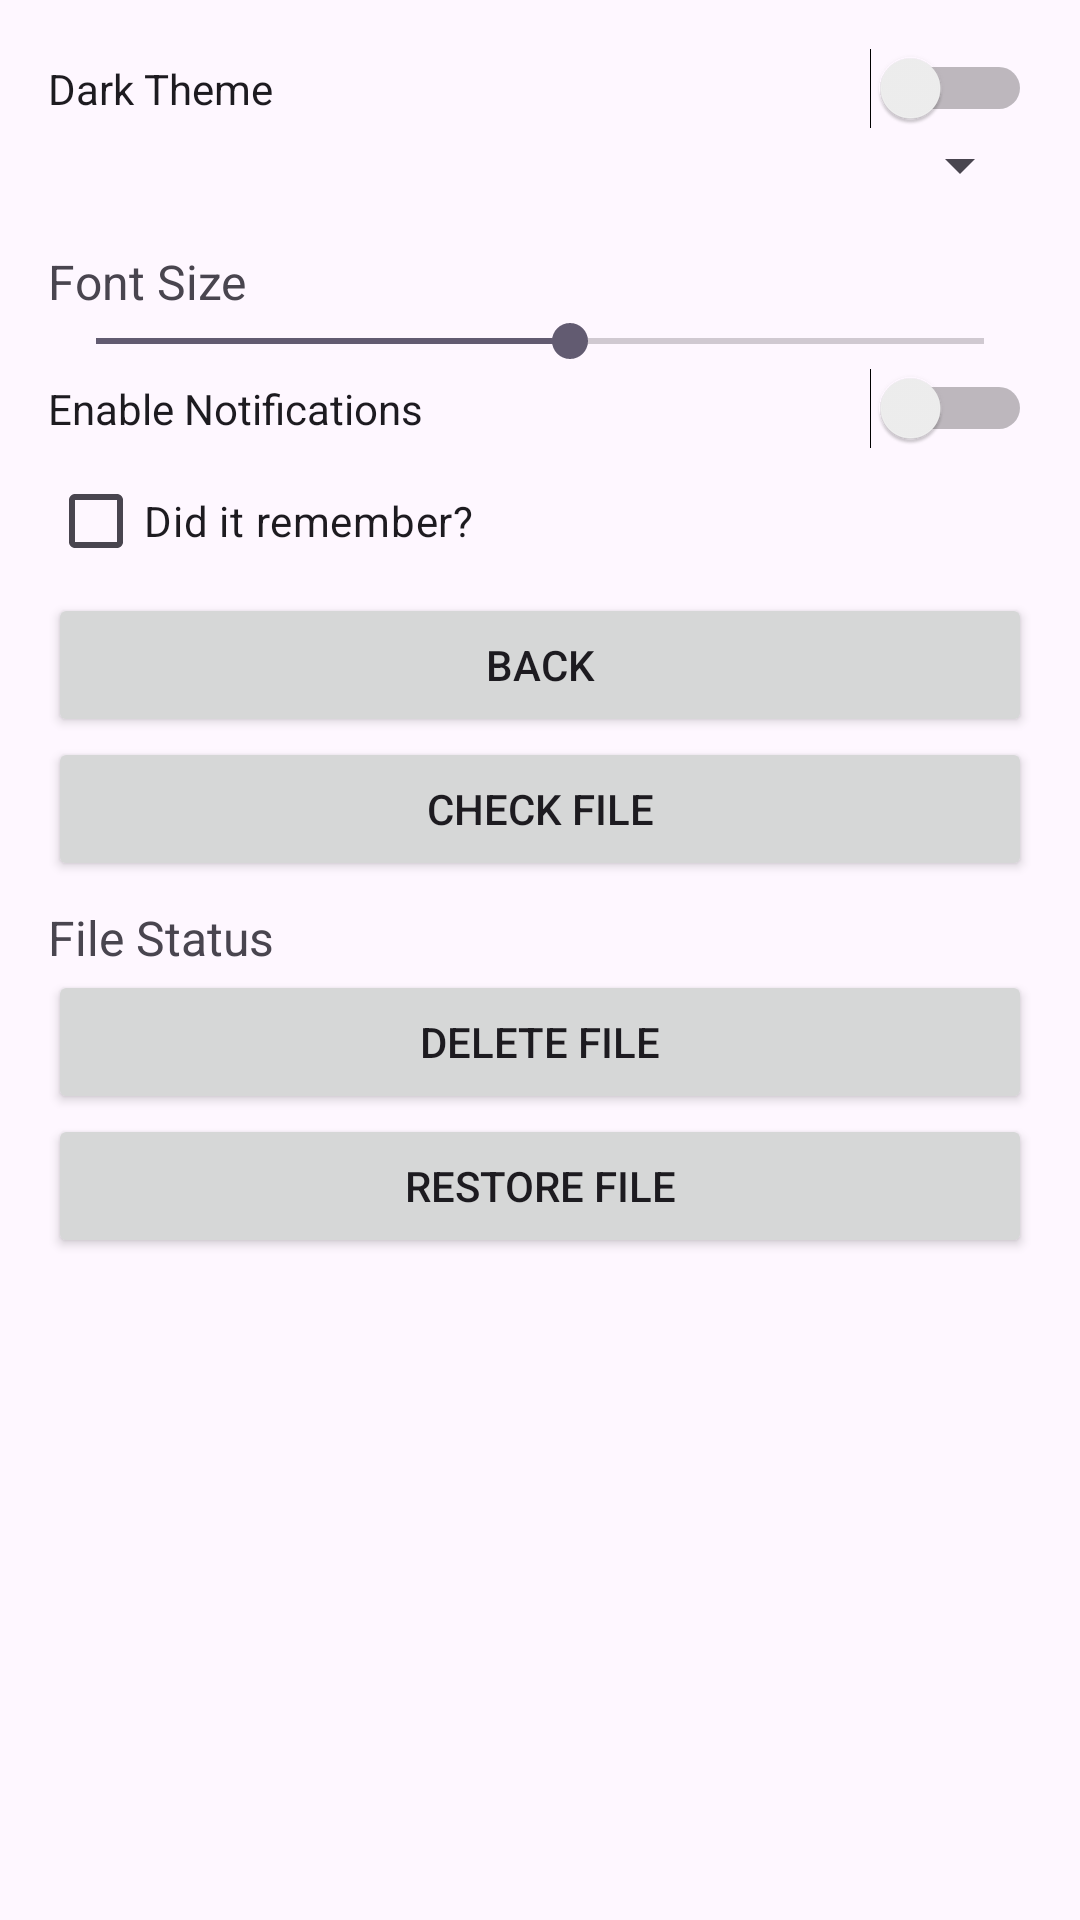

The Android layout XML behind this screen, and the referenced resources:
<!-- AndroidManifest.xml: application theme Theme.ApplicationForPractice -->
<!-- res/layout/fragment_settings.xml -->
<?xml version="1.0" encoding="utf-8"?>
<androidx.constraintlayout.widget.ConstraintLayout xmlns:android="http://schemas.android.com/apk/res/android"
    android:layout_width="match_parent"
    android:layout_height="match_parent">

    <LinearLayout xmlns:android="http://schemas.android.com/apk/res/android"
        android:layout_width="match_parent"
        android:layout_height="match_parent"
        android:orientation="vertical"
        android:padding="16dp">

        <Switch
            android:id="@+id/themeSwitch"
            android:layout_width="match_parent"
            android:layout_height="wrap_content"
            android:text="Dark Theme" />

        <Spinner
            android:id="@+id/languageSpinner"
            android:layout_width="match_parent"
            android:layout_height="wrap_content"
            android:layout_marginBottom="16dp"/>

        <TextView
            android:layout_width="match_parent"
            android:layout_height="wrap_content"
            android:text="Font Size"
            android:textSize="16sp" />

        <SeekBar
            android:id="@+id/fontSizeSeekBar"
            android:layout_width="match_parent"
            android:layout_height="wrap_content"
            android:max="30"
            android:progress="16" />

        <Switch
            android:id="@+id/notificationsSwitch"
            android:layout_width="match_parent"
            android:layout_height="wrap_content"
            android:text="Enable Notifications" />

        <CheckBox
            android:id="@+id/sampleCheckBox"
            android:layout_width="match_parent"
            android:layout_height="wrap_content"
            android:text="Did it remember?" />

        <Button
            android:id="@+id/backButton"
            android:layout_width="match_parent"
            android:layout_height="wrap_content"
            android:text="Back" />

        
        <Button
            android:id="@+id/checkFileButton"
            android:layout_width="match_parent"
            android:layout_height="wrap_content"
            android:text="Check File" />

        <TextView
            android:id="@+id/fileStatusTextView"
            android:layout_width="wrap_content"
            android:layout_height="wrap_content"
            android:text="File Status"
            android:textSize="16sp"
            android:layout_marginTop="8dp" />

        <Button
            android:id="@+id/deleteFileButton"
            android:layout_width="match_parent"
            android:layout_height="wrap_content"
            android:text="Delete File" />

        <Button
            android:id="@+id/restoreFileButton"
            android:layout_width="match_parent"
            android:layout_height="wrap_content"
            android:text="Restore File" />

    </LinearLayout>

</androidx.constraintlayout.widget.ConstraintLayout>
<!-- resources referenced by this layout -->
<resources>
  <style name="Theme.ApplicationForPractice" parent="Base.Theme.ApplicationForPractice" />
  <style name="Base.Theme.ApplicationForPractice" parent="Theme.Material3.DayNight.NoActionBar">
          
          
      </style>
</resources>
